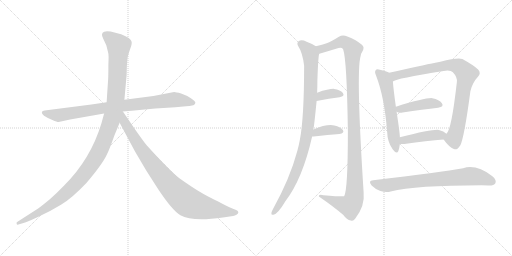
t = 0.00 s
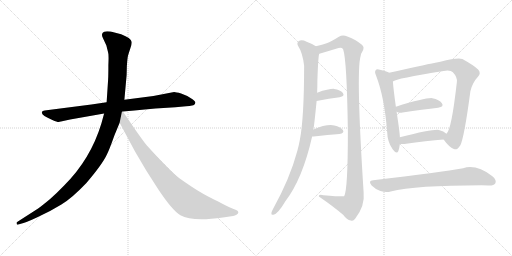
t = 2.04 s
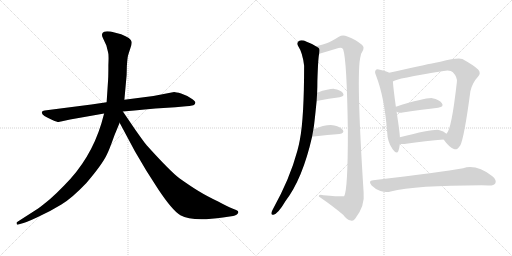
t = 4.09 s
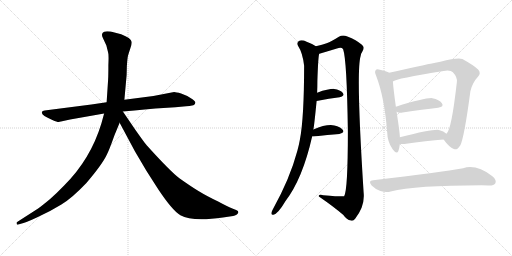
t = 6.13 s
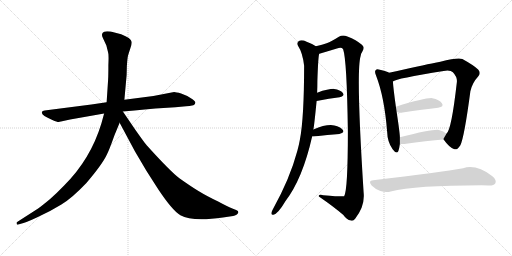
t = 8.17 s
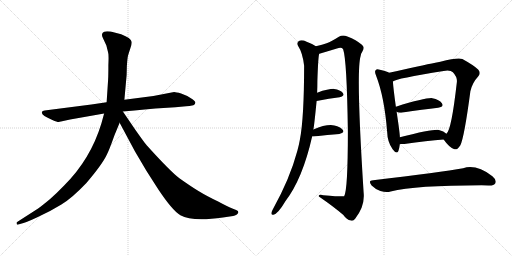
t = 10.22 s

The animated SVG that drew these frames (rendered in a browser with its animation timeline set to each time). Animation: 12 CSS @keyframes rules; one cycle of 10.22 s.

<svg version="1.1" viewBox="0 0 2048 1024" xmlns="http://www.w3.org/2000/svg">
  <g stroke="lightgray" stroke-dasharray="1,1" stroke-width="1" transform="scale(4, 4)">
    <line x1="0" y1="0" x2="256" y2="256"></line>
    <line x1="256" y1="0" x2="0" y2="256"></line>
    <line x1="128" y1="0" x2="128" y2="256"></line>
    <line x1="0" y1="128" x2="256" y2="128"></line>
    <line x1="256" y1="0" x2="512" y2="256"></line>
    <line x1="512" y1="0" x2="256" y2="256"></line>
    <line x1="384" y1="0" x2="384" y2="256"></line>
    <line x1="256" y1="128" x2="512" y2="128"></line>
  </g>
<g transform="scale(1, -1) translate(0, -850)">
   <style type="text/css">
    @keyframes keyframes0 {
      from {
       stroke: black;
       stroke-dashoffset: 858;
       stroke-width: 128;
       }
       74% {
       animation-timing-function: step-end;
       stroke: black;
       stroke-dashoffset: 0;
       stroke-width: 128;
       }
       to {
       stroke: black;
       stroke-width: 1024;
       }
       }
       #make-me-a-hanzi-animation-0 {
         animation: keyframes0 0.948242s both;
         animation-delay: 0.000000s;
         animation-timing-function: linear;
       }
    @keyframes keyframes1 {
      from {
       stroke: black;
       stroke-dashoffset: 1197;
       stroke-width: 128;
       }
       80% {
       animation-timing-function: step-end;
       stroke: black;
       stroke-dashoffset: 0;
       stroke-width: 128;
       }
       to {
       stroke: black;
       stroke-width: 1024;
       }
       }
       #make-me-a-hanzi-animation-1 {
         animation: keyframes1 1.224121s both;
         animation-delay: 0.948242s;
         animation-timing-function: linear;
       }
    @keyframes keyframes2 {
      from {
       stroke: black;
       stroke-dashoffset: 899;
       stroke-width: 128;
       }
       75% {
       animation-timing-function: step-end;
       stroke: black;
       stroke-dashoffset: 0;
       stroke-width: 128;
       }
       to {
       stroke: black;
       stroke-width: 1024;
       }
       }
       #make-me-a-hanzi-animation-2 {
         animation: keyframes2 0.981608s both;
         animation-delay: 2.172363s;
         animation-timing-function: linear;
       }
    @keyframes keyframes3 {
      from {
       stroke: black;
       stroke-dashoffset: 977;
       stroke-width: 128;
       }
       76% {
       animation-timing-function: step-end;
       stroke: black;
       stroke-dashoffset: 0;
       stroke-width: 128;
       }
       to {
       stroke: black;
       stroke-width: 1024;
       }
       }
       #make-me-a-hanzi-animation-3 {
         animation: keyframes3 1.045085s both;
         animation-delay: 3.153971s;
         animation-timing-function: linear;
       }
    @keyframes keyframes4 {
      from {
       stroke: black;
       stroke-dashoffset: 1164;
       stroke-width: 128;
       }
       79% {
       animation-timing-function: step-end;
       stroke: black;
       stroke-dashoffset: 0;
       stroke-width: 128;
       }
       to {
       stroke: black;
       stroke-width: 1024;
       }
       }
       #make-me-a-hanzi-animation-4 {
         animation: keyframes4 1.197266s both;
         animation-delay: 4.199056s;
         animation-timing-function: linear;
       }
    @keyframes keyframes5 {
      from {
       stroke: black;
       stroke-dashoffset: 354;
       stroke-width: 128;
       }
       54% {
       animation-timing-function: step-end;
       stroke: black;
       stroke-dashoffset: 0;
       stroke-width: 128;
       }
       to {
       stroke: black;
       stroke-width: 1024;
       }
       }
       #make-me-a-hanzi-animation-5 {
         animation: keyframes5 0.538086s both;
         animation-delay: 5.396322s;
         animation-timing-function: linear;
       }
    @keyframes keyframes6 {
      from {
       stroke: black;
       stroke-dashoffset: 373;
       stroke-width: 128;
       }
       55% {
       animation-timing-function: step-end;
       stroke: black;
       stroke-dashoffset: 0;
       stroke-width: 128;
       }
       to {
       stroke: black;
       stroke-width: 1024;
       }
       }
       #make-me-a-hanzi-animation-6 {
         animation: keyframes6 0.553548s both;
         animation-delay: 5.934408s;
         animation-timing-function: linear;
       }
    @keyframes keyframes7 {
      from {
       stroke: black;
       stroke-dashoffset: 580;
       stroke-width: 128;
       }
       65% {
       animation-timing-function: step-end;
       stroke: black;
       stroke-dashoffset: 0;
       stroke-width: 128;
       }
       to {
       stroke: black;
       stroke-width: 1024;
       }
       }
       #make-me-a-hanzi-animation-7 {
         animation: keyframes7 0.722005s both;
         animation-delay: 6.487956s;
         animation-timing-function: linear;
       }
    @keyframes keyframes8 {
      from {
       stroke: black;
       stroke-dashoffset: 866;
       stroke-width: 128;
       }
       74% {
       animation-timing-function: step-end;
       stroke: black;
       stroke-dashoffset: 0;
       stroke-width: 128;
       }
       to {
       stroke: black;
       stroke-width: 1024;
       }
       }
       #make-me-a-hanzi-animation-8 {
         animation: keyframes8 0.954753s both;
         animation-delay: 7.209961s;
         animation-timing-function: linear;
       }
    @keyframes keyframes9 {
      from {
       stroke: black;
       stroke-dashoffset: 424;
       stroke-width: 128;
       }
       58% {
       animation-timing-function: step-end;
       stroke: black;
       stroke-dashoffset: 0;
       stroke-width: 128;
       }
       to {
       stroke: black;
       stroke-width: 1024;
       }
       }
       #make-me-a-hanzi-animation-9 {
         animation: keyframes9 0.595052s both;
         animation-delay: 8.164714s;
         animation-timing-function: linear;
       }
    @keyframes keyframes10 {
      from {
       stroke: black;
       stroke-dashoffset: 434;
       stroke-width: 128;
       }
       59% {
       animation-timing-function: step-end;
       stroke: black;
       stroke-dashoffset: 0;
       stroke-width: 128;
       }
       to {
       stroke: black;
       stroke-width: 1024;
       }
       }
       #make-me-a-hanzi-animation-10 {
         animation: keyframes10 0.603190s both;
         animation-delay: 8.759766s;
         animation-timing-function: linear;
       }
    @keyframes keyframes11 {
      from {
       stroke: black;
       stroke-dashoffset: 741;
       stroke-width: 128;
       }
       71% {
       animation-timing-function: step-end;
       stroke: black;
       stroke-dashoffset: 0;
       stroke-width: 128;
       }
       to {
       stroke: black;
       stroke-width: 1024;
       }
       }
       #make-me-a-hanzi-animation-11 {
         animation: keyframes11 0.853027s both;
         animation-delay: 9.362956s;
         animation-timing-function: linear;
       }
</style>
<path d="M 365.5 432.0 L 178.5 408.0 Q 169.5 407.0 167.5 402.0 Q 163.5 389.0 209.5 370.0 Q 228.5 362.0 234.5 362.0 L 280.5 372.0 L 416.5 396.0 L 491.5 404.0 L 537.5 408.0 Q 578.5 413.0 621.5 416.0 L 701.5 421.0 L 744.5 425.0 Q 756.5 425.0 773.5 429.0 Q 780.5 432.0 781.5 439.0 Q 782.5 445.0 763.5 457.0 Q 745.5 469.0 724.5 476.0 Q 703.5 482.0 696.5 482.0 L 613.5 466.0 L 497.5 451.0 L 426.5 441.0 L 365.5 432.0 Z" fill="lightgray"></path> 
<path d="M 416.5 396.0 L 405.5 356.0 Q 362.5 214.0 257.5 109.0 Q 225.5 76.0 200.5 54.0 Q 165.5 25.0 152.5 16.0 L 68.5 -38.0 Q 65.5 -39.0 66.5 -45.0 Q 67.5 -50.0 73.5 -48.0 L 83.5 -45.0 Q 100.5 -42.0 151.5 -18.0 Q 203.5 6.0 245.5 32.0 Q 287.5 57.0 345.5 118.0 Q 410.5 194.0 428.5 234.0 Q 436.5 249.0 457.5 308.0 L 478.5 359.0 L 497.5 451.0 L 506.5 550.0 L 507.5 587.0 Q 509.5 616.0 511.5 625.0 Q 513.5 633.0 520.5 654.0 Q 528.5 674.0 526.5 683.0 Q 524.5 698.0 484.5 713.0 L 442.5 724.0 Q 422.5 726.0 416.5 723.0 Q 401.5 717.0 412.5 696.0 L 425.5 668.0 L 432.5 640.0 Q 435.5 632.0 433.5 590.0 Q 433.5 544.0 432.5 532.0 L 426.5 441.0 L 416.5 396.0 Z" fill="lightgray"></path> 
<path d="M 478.5 359.0 L 539.5 245.0 L 585.5 167.0 L 633.5 92.0 Q 689.5 8.0 721.5 -11.0 Q 769.5 -38.0 891.5 -20.0 L 932.5 -14.0 Q 939.5 -13.0 947.5 -8.0 Q 958.5 1.0 948.5 8.0 Q 945.5 10.0 929.5 16.0 Q 913.5 22.0 872.5 44.0 Q 826.5 66.0 795.5 85.0 Q 765.5 103.0 717.5 137.0 Q 680.5 165.0 588.5 267.0 Q 583.5 271.0 540.5 332.0 L 491.5 404.0 C 474.5 429.0 448.5 415.0 478.5 359.0 Z" fill="lightgray"></path> 
<path d="M 1253.5 332.5 Q 1256.5 345.5 1266.5 446.5 L 1268.5 479.5 Q 1269.5 503.5 1269.5 526.5 Q 1272.5 619.5 1276.5 634.5 C 1279.5 656.5 1279.5 656.5 1263.5 665.5 Q 1248.5 675.5 1226.5 683.5 Q 1207.5 692.5 1195.5 686.5 Q 1185.5 679.5 1192.5 666.5 Q 1210.5 639.5 1216.5 587.5 Q 1216.5 380.5 1199.5 291.5 Q 1195.5 269.5 1189.5 247.5 Q 1159.5 135.5 1090.5 11.5 Q 1086.5 4.5 1085.5 -1.5 Q 1084.5 -11.5 1093.5 -8.5 Q 1111.5 -5.5 1141.5 45.5 Q 1210.5 135.5 1248.5 304.5 L 1253.5 332.5 Z" fill="lightgray"></path> 
<path d="M 1276.5 634.5 Q 1275.5 635.5 1277.5 635.5 Q 1311.5 645.5 1347.5 656.5 Q 1366.5 663.5 1372.5 653.5 Q 1387.5 611.5 1391.5 325.5 Q 1391.5 88.5 1376.5 65.5 Q 1373.5 62.5 1293.5 69.5 Q 1272.5 73.5 1275.5 64.5 Q 1336.5 22.5 1373.5 -9.5 Q 1386.5 -28.5 1403.5 -31.5 Q 1412.5 -35.5 1420.5 -24.5 Q 1460.5 26.5 1454.5 80.5 Q 1423.5 563.5 1442.5 626.5 Q 1443.5 636.5 1448.5 642.5 Q 1460.5 661.5 1447.5 671.5 Q 1425.5 690.5 1389.5 704.5 Q 1370.5 711.5 1355.5 703.5 Q 1325.5 684.5 1306.5 677.5 Q 1290.5 671.5 1263.5 665.5 C 1234.5 658.5 1247.5 625.5 1276.5 634.5 Z" fill="lightgray"></path> 
<path d="M 1266.5 446.5 Q 1318.5 456.5 1358.5 461.5 Q 1380.5 465.5 1371.5 478.5 Q 1361.5 491.5 1336.5 494.5 Q 1317.5 495.5 1268.5 479.5 C 1239.5 470.5 1237.5 440.5 1266.5 446.5 Z" fill="lightgray"></path> 
<path d="M 1248.5 304.5 Q 1249.5 304.5 1254.5 304.5 Q 1312.5 311.5 1357.5 314.5 Q 1379.5 318.5 1371.5 330.5 Q 1361.5 343.5 1337.5 348.5 Q 1306.5 354.5 1253.5 332.5 C 1225.5 321.5 1218.5 304.5 1248.5 304.5 Z" fill="lightgray"></path> 
<path d="M 1556.5 559.5 Q 1546.5 565.5 1519.5 571.5 Q 1506.5 575.5 1503.5 570.5 Q 1496.5 564.5 1504.5 547.5 Q 1537.5 462.5 1548.5 324.5 Q 1549.5 282.5 1570.5 253.5 Q 1586.5 231.5 1593.5 246.5 Q 1597.5 258.5 1599.5 274.5 L 1599.5 301.5 Q 1599.5 316.5 1586.5 403.5 L 1583.5 423.5 Q 1573.5 495.5 1571.5 524.5 C 1569.5 553.5 1569.5 553.5 1556.5 559.5 Z" fill="lightgray"></path> 
<path d="M 1774.5 292.5 Q 1796.5 261.5 1815.5 254.5 Q 1827.5 247.5 1841.5 269.5 Q 1857.5 303.5 1881.5 485.5 Q 1888.5 518.5 1912.5 544.5 Q 1925.5 557.5 1912.5 572.5 Q 1896.5 588.5 1849.5 614.5 Q 1831.5 621.5 1761.5 603.5 Q 1755.5 603.5 1637.5 577.5 Q 1594.5 567.5 1556.5 559.5 C 1527.5 553.5 1543.5 513.5 1571.5 524.5 Q 1583.5 536.5 1774.5 566.5 Q 1802.5 570.5 1811.5 561.5 Q 1829.5 542.5 1827.5 522.5 Q 1805.5 327.5 1785.5 315.5 C 1773.5 294.5 1773.5 294.5 1774.5 292.5 Z" fill="lightgray"></path> 
<path d="M 1586.5 403.5 Q 1593.5 397.5 1610.5 400.5 Q 1692.5 412.5 1752.5 419.5 Q 1777.5 423.5 1767.5 437.5 Q 1757.5 452.5 1729.5 457.5 Q 1705.5 460.5 1583.5 423.5 C 1561.5 416.5 1561.5 416.5 1586.5 403.5 Z" fill="lightgray"></path> 
<path d="M 1599.5 274.5 Q 1606.5 273.5 1617.5 274.5 Q 1707.5 287.5 1774.5 292.5 C 1804.5 294.5 1808.5 296.5 1785.5 315.5 Q 1775.5 325.5 1755.5 330.5 Q 1733.5 334.5 1599.5 301.5 C 1570.5 294.5 1569.5 276.5 1599.5 274.5 Z" fill="lightgray"></path> 
<path d="M 1492.5 129.5 Q 1470.5 128.5 1486.5 108.5 Q 1502.5 92.5 1521.5 86.5 Q 1545.5 79.5 1562.5 84.5 Q 1661.5 109.5 1926.5 109.5 Q 1939.5 109.5 1953.5 108.5 Q 1975.5 107.5 1981.5 117.5 Q 1987.5 130.5 1969.5 145.5 Q 1905.5 194.5 1852.5 177.5 Q 1765.5 162.5 1492.5 129.5 Z" fill="lightgray"></path> 
      <clipPath id="make-me-a-hanzi-clip-0">
      <path d="M 365.5 432.0 L 178.5 408.0 Q 169.5 407.0 167.5 402.0 Q 163.5 389.0 209.5 370.0 Q 228.5 362.0 234.5 362.0 L 280.5 372.0 L 416.5 396.0 L 491.5 404.0 L 537.5 408.0 Q 578.5 413.0 621.5 416.0 L 701.5 421.0 L 744.5 425.0 Q 756.5 425.0 773.5 429.0 Q 780.5 432.0 781.5 439.0 Q 782.5 445.0 763.5 457.0 Q 745.5 469.0 724.5 476.0 Q 703.5 482.0 696.5 482.0 L 613.5 466.0 L 497.5 451.0 L 426.5 441.0 L 365.5 432.0 Z" fill="lightgray"></path>
      </clipPath>
      <path clip-path="url(#make-me-a-hanzi-clip-0)" d="M 175.5 400.0 L 235.5 389.0 L 493.5 428.0 L 697.5 451.0 L 771.5 439.0 " fill="none" id="make-me-a-hanzi-animation-0" stroke-dasharray="730 1460" stroke-linecap="round"></path>

      <clipPath id="make-me-a-hanzi-clip-1">
      <path d="M 416.5 396.0 L 405.5 356.0 Q 362.5 214.0 257.5 109.0 Q 225.5 76.0 200.5 54.0 Q 165.5 25.0 152.5 16.0 L 68.5 -38.0 Q 65.5 -39.0 66.5 -45.0 Q 67.5 -50.0 73.5 -48.0 L 83.5 -45.0 Q 100.5 -42.0 151.5 -18.0 Q 203.5 6.0 245.5 32.0 Q 287.5 57.0 345.5 118.0 Q 410.5 194.0 428.5 234.0 Q 436.5 249.0 457.5 308.0 L 478.5 359.0 L 497.5 451.0 L 506.5 550.0 L 507.5 587.0 Q 509.5 616.0 511.5 625.0 Q 513.5 633.0 520.5 654.0 Q 528.5 674.0 526.5 683.0 Q 524.5 698.0 484.5 713.0 L 442.5 724.0 Q 422.5 726.0 416.5 723.0 Q 401.5 717.0 412.5 696.0 L 425.5 668.0 L 432.5 640.0 Q 435.5 632.0 433.5 590.0 Q 433.5 544.0 432.5 532.0 L 426.5 441.0 L 416.5 396.0 Z" fill="lightgray"></path>
      </clipPath>
      <path clip-path="url(#make-me-a-hanzi-clip-1)" d="M 423.5 708.0 L 474.5 667.0 L 470.5 557.0 L 462.5 450.0 L 450.5 389.0 L 400.5 252.0 L 354.5 176.0 L 264.5 77.0 L 179.5 14.0 L 71.5 -43.0 " fill="none" id="make-me-a-hanzi-animation-1" stroke-dasharray="1069 2138" stroke-linecap="round"></path>

      <clipPath id="make-me-a-hanzi-clip-2">
      <path d="M 478.5 359.0 L 539.5 245.0 L 585.5 167.0 L 633.5 92.0 Q 689.5 8.0 721.5 -11.0 Q 769.5 -38.0 891.5 -20.0 L 932.5 -14.0 Q 939.5 -13.0 947.5 -8.0 Q 958.5 1.0 948.5 8.0 Q 945.5 10.0 929.5 16.0 Q 913.5 22.0 872.5 44.0 Q 826.5 66.0 795.5 85.0 Q 765.5 103.0 717.5 137.0 Q 680.5 165.0 588.5 267.0 Q 583.5 271.0 540.5 332.0 L 491.5 404.0 C 474.5 429.0 448.5 415.0 478.5 359.0 Z" fill="lightgray"></path>
      </clipPath>
      <path clip-path="url(#make-me-a-hanzi-clip-2)" d="M 490.5 395.0 L 497.5 361.0 L 583.5 227.0 L 656.5 133.0 L 726.5 61.0 L 762.5 36.0 L 804.5 22.0 L 944.5 0.0 " fill="none" id="make-me-a-hanzi-animation-2" stroke-dasharray="771 1542" stroke-linecap="round"></path>

      <clipPath id="make-me-a-hanzi-clip-3">
      <path d="M 1253.5 332.5 Q 1256.5 345.5 1266.5 446.5 L 1268.5 479.5 Q 1269.5 503.5 1269.5 526.5 Q 1272.5 619.5 1276.5 634.5 C 1279.5 656.5 1279.5 656.5 1263.5 665.5 Q 1248.5 675.5 1226.5 683.5 Q 1207.5 692.5 1195.5 686.5 Q 1185.5 679.5 1192.5 666.5 Q 1210.5 639.5 1216.5 587.5 Q 1216.5 380.5 1199.5 291.5 Q 1195.5 269.5 1189.5 247.5 Q 1159.5 135.5 1090.5 11.5 Q 1086.5 4.5 1085.5 -1.5 Q 1084.5 -11.5 1093.5 -8.5 Q 1111.5 -5.5 1141.5 45.5 Q 1210.5 135.5 1248.5 304.5 L 1253.5 332.5 Z" fill="lightgray"></path>
      </clipPath>
      <path clip-path="url(#make-me-a-hanzi-clip-3)" d="M 1203.5 675.5 L 1237.5 643.5 L 1243.5 616.5 L 1240.5 437.5 L 1225.5 300.5 L 1203.5 214.5 L 1170.5 129.5 L 1146.5 80.5 L 1094.5 0.5 " fill="none" id="make-me-a-hanzi-animation-3" stroke-dasharray="849 1698" stroke-linecap="round"></path>

      <clipPath id="make-me-a-hanzi-clip-4">
      <path d="M 1276.5 634.5 Q 1275.5 635.5 1277.5 635.5 Q 1311.5 645.5 1347.5 656.5 Q 1366.5 663.5 1372.5 653.5 Q 1387.5 611.5 1391.5 325.5 Q 1391.5 88.5 1376.5 65.5 Q 1373.5 62.5 1293.5 69.5 Q 1272.5 73.5 1275.5 64.5 Q 1336.5 22.5 1373.5 -9.5 Q 1386.5 -28.5 1403.5 -31.5 Q 1412.5 -35.5 1420.5 -24.5 Q 1460.5 26.5 1454.5 80.5 Q 1423.5 563.5 1442.5 626.5 Q 1443.5 636.5 1448.5 642.5 Q 1460.5 661.5 1447.5 671.5 Q 1425.5 690.5 1389.5 704.5 Q 1370.5 711.5 1355.5 703.5 Q 1325.5 684.5 1306.5 677.5 Q 1290.5 671.5 1263.5 665.5 C 1234.5 658.5 1247.5 625.5 1276.5 634.5 Z" fill="lightgray"></path>
      </clipPath>
      <path clip-path="url(#make-me-a-hanzi-clip-4)" d="M 1272.5 663.5 L 1285.5 654.5 L 1372.5 682.5 L 1397.5 669.5 L 1411.5 652.5 L 1410.5 479.5 L 1420.5 171.5 L 1416.5 59.5 L 1400.5 26.5 L 1285.5 62.5 " fill="none" id="make-me-a-hanzi-animation-4" stroke-dasharray="1036 2072" stroke-linecap="round"></path>

      <clipPath id="make-me-a-hanzi-clip-5">
      <path d="M 1266.5 446.5 Q 1318.5 456.5 1358.5 461.5 Q 1380.5 465.5 1371.5 478.5 Q 1361.5 491.5 1336.5 494.5 Q 1317.5 495.5 1268.5 479.5 C 1239.5 470.5 1237.5 440.5 1266.5 446.5 Z" fill="lightgray"></path>
      </clipPath>
      <path clip-path="url(#make-me-a-hanzi-clip-5)" d="M 1274.5 451.5 L 1285.5 467.5 L 1299.5 471.5 L 1340.5 477.5 L 1362.5 471.5 " fill="none" id="make-me-a-hanzi-animation-5" stroke-dasharray="226 452" stroke-linecap="round"></path>

      <clipPath id="make-me-a-hanzi-clip-6">
      <path d="M 1248.5 304.5 Q 1249.5 304.5 1254.5 304.5 Q 1312.5 311.5 1357.5 314.5 Q 1379.5 318.5 1371.5 330.5 Q 1361.5 343.5 1337.5 348.5 Q 1306.5 354.5 1253.5 332.5 C 1225.5 321.5 1218.5 304.5 1248.5 304.5 Z" fill="lightgray"></path>
      </clipPath>
      <path clip-path="url(#make-me-a-hanzi-clip-6)" d="M 1251.5 311.5 L 1261.5 313.5 L 1267.5 322.5 L 1297.5 328.5 L 1330.5 331.5 L 1361.5 324.5 " fill="none" id="make-me-a-hanzi-animation-6" stroke-dasharray="245 490" stroke-linecap="round"></path>

      <clipPath id="make-me-a-hanzi-clip-7">
      <path d="M 1556.5 559.5 Q 1546.5 565.5 1519.5 571.5 Q 1506.5 575.5 1503.5 570.5 Q 1496.5 564.5 1504.5 547.5 Q 1537.5 462.5 1548.5 324.5 Q 1549.5 282.5 1570.5 253.5 Q 1586.5 231.5 1593.5 246.5 Q 1597.5 258.5 1599.5 274.5 L 1599.5 301.5 Q 1599.5 316.5 1586.5 403.5 L 1583.5 423.5 Q 1573.5 495.5 1571.5 524.5 C 1569.5 553.5 1569.5 553.5 1556.5 559.5 Z" fill="lightgray"></path>
      </clipPath>
      <path clip-path="url(#make-me-a-hanzi-clip-7)" d="M 1510.5 562.5 L 1535.5 538.5 L 1544.5 517.5 L 1582.5 253.5 " fill="none" id="make-me-a-hanzi-animation-7" stroke-dasharray="452 904" stroke-linecap="round"></path>

      <clipPath id="make-me-a-hanzi-clip-8">
      <path d="M 1774.5 292.5 Q 1796.5 261.5 1815.5 254.5 Q 1827.5 247.5 1841.5 269.5 Q 1857.5 303.5 1881.5 485.5 Q 1888.5 518.5 1912.5 544.5 Q 1925.5 557.5 1912.5 572.5 Q 1896.5 588.5 1849.5 614.5 Q 1831.5 621.5 1761.5 603.5 Q 1755.5 603.5 1637.5 577.5 Q 1594.5 567.5 1556.5 559.5 C 1527.5 553.5 1543.5 513.5 1571.5 524.5 Q 1583.5 536.5 1774.5 566.5 Q 1802.5 570.5 1811.5 561.5 Q 1829.5 542.5 1827.5 522.5 Q 1805.5 327.5 1785.5 315.5 C 1773.5 294.5 1773.5 294.5 1774.5 292.5 Z" fill="lightgray"></path>
      </clipPath>
      <path clip-path="url(#make-me-a-hanzi-clip-8)" d="M 1569.5 530.5 L 1580.5 547.5 L 1776.5 588.5 L 1827.5 586.5 L 1854.5 567.5 L 1865.5 551.5 L 1829.5 338.5 L 1814.5 296.5 L 1789.5 292.5 " fill="none" id="make-me-a-hanzi-animation-8" stroke-dasharray="738 1476" stroke-linecap="round"></path>

      <clipPath id="make-me-a-hanzi-clip-9">
      <path d="M 1586.5 403.5 Q 1593.5 397.5 1610.5 400.5 Q 1692.5 412.5 1752.5 419.5 Q 1777.5 423.5 1767.5 437.5 Q 1757.5 452.5 1729.5 457.5 Q 1705.5 460.5 1583.5 423.5 C 1561.5 416.5 1561.5 416.5 1586.5 403.5 Z" fill="lightgray"></path>
      </clipPath>
      <path clip-path="url(#make-me-a-hanzi-clip-9)" d="M 1594.5 409.5 L 1601.5 415.5 L 1704.5 434.5 L 1733.5 437.5 L 1757.5 430.5 " fill="none" id="make-me-a-hanzi-animation-9" stroke-dasharray="296 592" stroke-linecap="round"></path>

      <clipPath id="make-me-a-hanzi-clip-10">
      <path d="M 1599.5 274.5 Q 1606.5 273.5 1617.5 274.5 Q 1707.5 287.5 1774.5 292.5 C 1804.5 294.5 1808.5 296.5 1785.5 315.5 Q 1775.5 325.5 1755.5 330.5 Q 1733.5 334.5 1599.5 301.5 C 1570.5 294.5 1569.5 276.5 1599.5 274.5 Z" fill="lightgray"></path>
      </clipPath>
      <path clip-path="url(#make-me-a-hanzi-clip-10)" d="M 1603.5 281.5 L 1616.5 292.5 L 1776.5 312.5 " fill="none" id="make-me-a-hanzi-animation-10" stroke-dasharray="306 612" stroke-linecap="round"></path>

      <clipPath id="make-me-a-hanzi-clip-11">
      <path d="M 1492.5 129.5 Q 1470.5 128.5 1486.5 108.5 Q 1502.5 92.5 1521.5 86.5 Q 1545.5 79.5 1562.5 84.5 Q 1661.5 109.5 1926.5 109.5 Q 1939.5 109.5 1953.5 108.5 Q 1975.5 107.5 1981.5 117.5 Q 1987.5 130.5 1969.5 145.5 Q 1905.5 194.5 1852.5 177.5 Q 1765.5 162.5 1492.5 129.5 Z" fill="lightgray"></path>
      </clipPath>
      <path clip-path="url(#make-me-a-hanzi-clip-11)" d="M 1489.5 118.5 L 1544.5 108.5 L 1615.5 120.5 L 1875.5 145.5 L 1932.5 137.5 L 1968.5 124.5 " fill="none" id="make-me-a-hanzi-animation-11" stroke-dasharray="613 1226" stroke-linecap="round"></path>

</g>
</svg>
